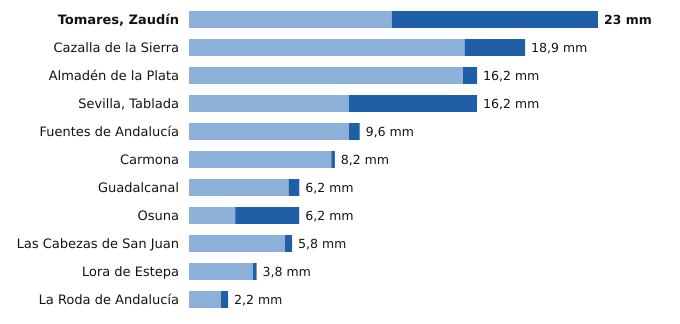

The data file committed next to this chart (first rows):
estacion, provincia, indicativo, mm_6_dias_anteriores, mm_hoy, mm_7_dias, horas_de_hoy
Tomares, Zaudín, Sevilla, 5788X, 11.4, 11.6, 23.0, 3
Cazalla de la Sierra, Sevilla, 5704B, 15.5, 3.4, 18.9, 3
Almadén de la Plata, Sevilla, 5733X, 15.4, 0.8, 16.2, 2
Sevilla, Tablada, Sevilla, 5790Y, 9.0, 7.2, 16.2, 3
Fuentes de Andalucía, Sevilla, 5656, 9.0, 0.6, 9.6, 2
Carmona, Sevilla, 5702X, 8.0, 0.2, 8.2, 2
Guadalcanal, Sevilla, 5726X, 5.6, 0.6, 6.2, 3
Osuna, Sevilla, 5998X, 2.6, 3.6, 6.2, 2
Las Cabezas de San Juan, Sevilla, 5891X, 5.4, 0.4, 5.8, 2
Lora de Estepa, Sevilla, 5612X, 3.6, 0.2, 3.8, 2
La Roda de Andalucía, Sevilla, 5612B, 1.8, 0.4, 2.2, 3
